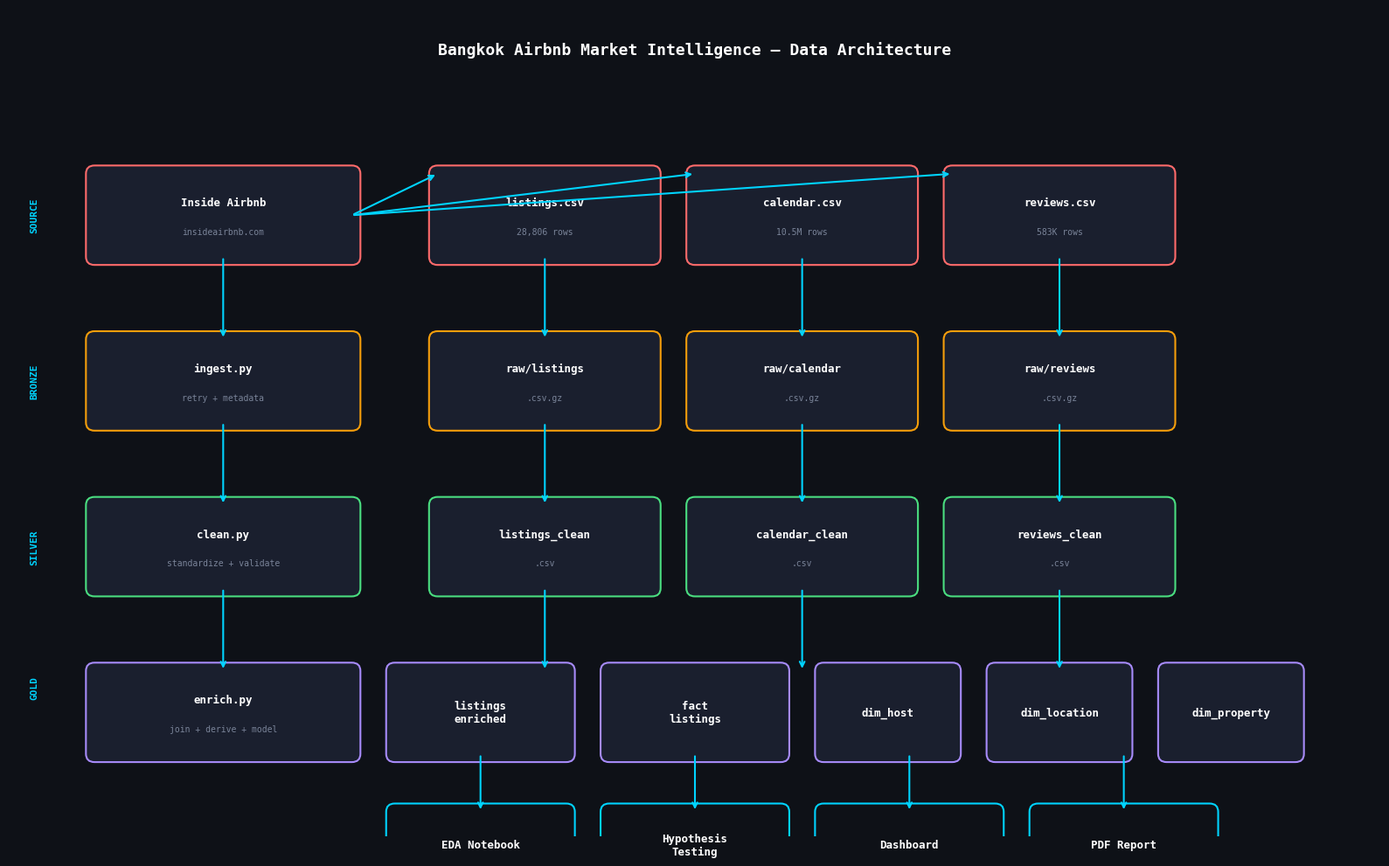

This figure's Python source: (Note: this script raises an exception after producing the figure.)
import matplotlib.pyplot as plt
import matplotlib.patches as mpatches
from matplotlib.patches import FancyBboxPatch, FancyArrowPatch

fig, ax = plt.subplots(1, 1, figsize=(16, 10))
ax.set_xlim(0, 16)
ax.set_ylim(0, 10)
ax.axis("off")
ax.set_facecolor("#0e1117")
fig.patch.set_facecolor("#0e1117")

def box(ax, x, y, w, h, label, sublabel="", color="#1a1f2e", border="#00d4ff"):
    rect = FancyBboxPatch((x, y), w, h, boxstyle="round,pad=0.1",
                          facecolor=color, edgecolor=border, linewidth=1.5)
    ax.add_patch(rect)
    ax.text(x+w/2, y+h/2+(0.15 if sublabel else 0), label,
            ha="center", va="center", color="white",
            fontsize=9, fontweight="bold", fontfamily="monospace")
    if sublabel:
        ax.text(x+w/2, y+h/2-0.2, sublabel,
                ha="center", va="center", color="#7a8499",
                fontsize=7, fontfamily="monospace")

def arrow(ax, x1, y1, x2, y2):
    ax.annotate("", xy=(x2, y2), xytext=(x1, y1),
                arrowprops=dict(arrowstyle="->", color="#00d4ff", lw=1.5))

def layer_label(ax, x, y, text):
    ax.text(x, y, text, color="#00d4ff", fontsize=8,
            fontweight="bold", fontfamily="monospace",
            rotation=90, va="center", ha="center")

# Layer labels
layer_label(ax, 0.3, 7.5, "SOURCE")
layer_label(ax, 0.3, 5.5, "BRONZE")
layer_label(ax, 0.3, 3.5, "SILVER")
layer_label(ax, 0.3, 1.8, "GOLD")

# Title
ax.text(8, 9.5, "Bangkok Airbnb Market Intelligence — Data Architecture",
        ha="center", va="center", color="white",
        fontsize=13, fontweight="bold", fontfamily="monospace")

# SOURCE layer
box(ax, 1, 7, 3, 1, "Inside Airbnb", "insideairbnb.com", border="#ff6b6b")
box(ax, 5, 7, 2.5, 1, "listings.csv", "28,806 rows", border="#ff6b6b")
box(ax, 8, 7, 2.5, 1, "calendar.csv", "10.5M rows", border="#ff6b6b")
box(ax, 11, 7, 2.5, 1, "reviews.csv", "583K rows", border="#ff6b6b")

# SOURCE arrows
for x in [5, 8, 11]:
    arrow(ax, 4, 7.5, x, 8)

# BRONZE layer
box(ax, 1, 5, 3, 1, "ingest.py", "retry + metadata", border="#f59e0b")
box(ax, 5, 5, 2.5, 1, "raw/listings", ".csv.gz", border="#f59e0b")
box(ax, 8, 5, 2.5, 1, "raw/calendar", ".csv.gz", border="#f59e0b")
box(ax, 11, 5, 2.5, 1, "raw/reviews", ".csv.gz", border="#f59e0b")

# SOURCE → BRONZE
for x in [5, 8, 11]:
    arrow(ax, x+1.25, 7, x+1.25, 6)
arrow(ax, 2.5, 7, 2.5, 6)

# SILVER layer
box(ax, 1, 3, 3, 1, "clean.py", "standardize + validate", border="#4ade80")
box(ax, 5, 3, 2.5, 1, "listings_clean", ".csv", border="#4ade80")
box(ax, 8, 3, 2.5, 1, "calendar_clean", ".csv", border="#4ade80")
box(ax, 11, 3, 2.5, 1, "reviews_clean", ".csv", border="#4ade80")

# BRONZE → SILVER
for x in [5, 8, 11]:
    arrow(ax, x+1.25, 5, x+1.25, 4)
arrow(ax, 2.5, 5, 2.5, 4)

# GOLD layer
box(ax, 1, 1, 3, 1, "enrich.py", "join + derive + model", border="#a78bfa")
box(ax, 4.5, 1, 2, 1, "listings\nenriched", border="#a78bfa")
box(ax, 7, 1, 2, 1, "fact\nlistings", border="#a78bfa")
box(ax, 9.5, 1, 1.5, 1, "dim_host", border="#a78bfa")
box(ax, 11.5, 1, 1.5, 1, "dim_location", border="#a78bfa")
box(ax, 13.5, 1, 1.5, 1, "dim_property", border="#a78bfa")

# SILVER → GOLD
for x in [5, 8, 11]:
    arrow(ax, x+1.25, 3, x+1.25, 2)
arrow(ax, 2.5, 3, 2.5, 2)

# GOLD → outputs
box(ax, 4.5, -0.5, 2, 0.8, "EDA Notebook", "", color="#0e1117", border="#00d4ff")
box(ax, 7, -0.5, 2, 0.8, "Hypothesis\nTesting", color="#0e1117", border="#00d4ff")
box(ax, 9.5, -0.5, 2, 0.8, "Dashboard", "", color="#0e1117", border="#00d4ff")
box(ax, 12, -0.5, 2, 0.8, "PDF Report", "", color="#0e1117", border="#00d4ff")

for x in [5.5, 8, 10.5, 13]:
    arrow(ax, x, 1, x, 0.3)

plt.tight_layout()
plt.savefig("report/architecture_diagram.png", dpi=150,
            bbox_inches="tight", facecolor="#0e1117")
plt.show()
print("Saved to report/architecture_diagram.png")
